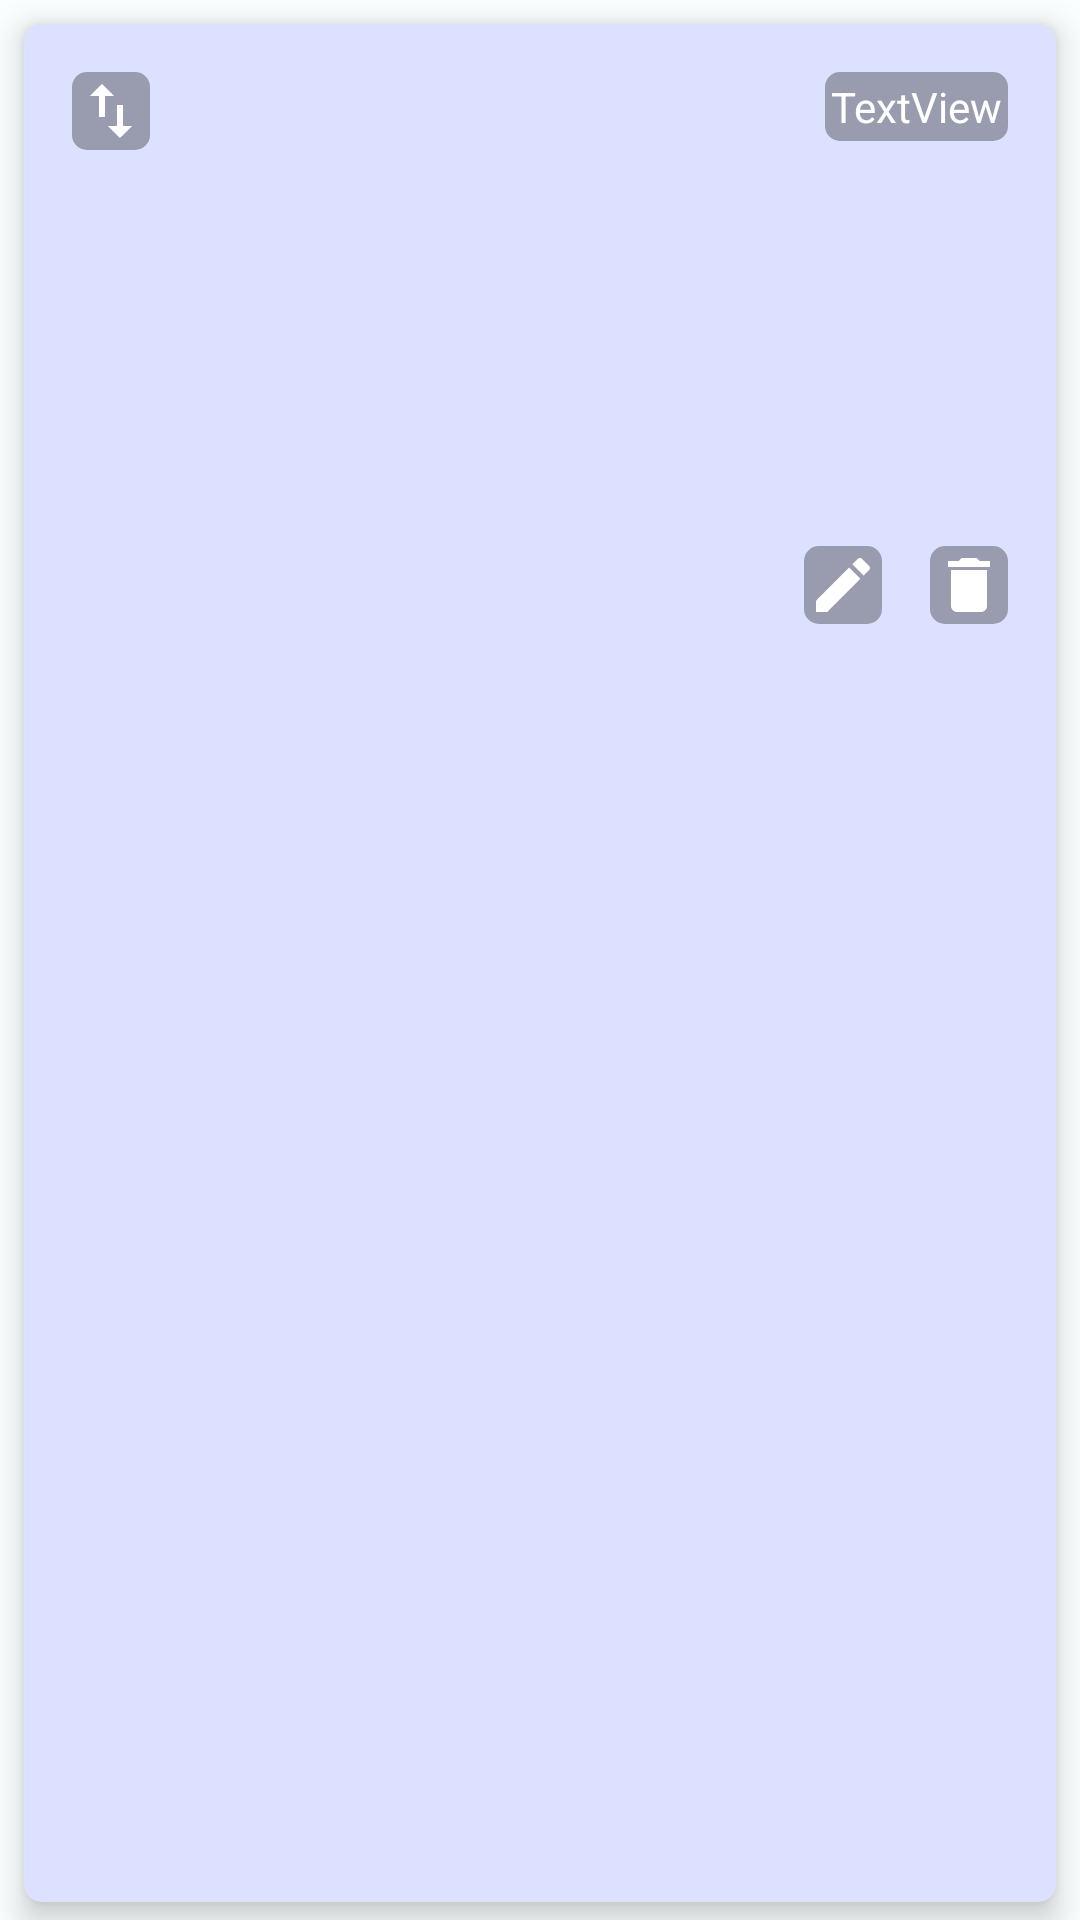

Produce the Android XML layout that renders to this screen, including the resource entries it uses.
<!-- AndroidManifest.xml: application theme Base.Theme.Bulletin_board_light -->
<!-- res/layout/select_image_frag_item.xml -->
<?xml version="1.0" encoding="utf-8"?>
<LinearLayout xmlns:android="http://schemas.android.com/apk/res/android"
    xmlns:app="http://schemas.android.com/apk/res-auto"
    xmlns:tools="http://schemas.android.com/tools"
    android:layout_width="match_parent"
    android:layout_height="wrap_content">

    <androidx.cardview.widget.CardView
        android:layout_width="match_parent"
        android:layout_height="match_parent"
        android:layout_marginStart="8dp"
        android:layout_marginTop="8dp"
        android:layout_marginEnd="8dp"
        android:layout_marginBottom="6dp"
        app:cardBackgroundColor="?attr/colorPrimaryContainer"
        app:cardCornerRadius="6dp"
        app:cardElevation="6dp">

        <androidx.constraintlayout.widget.ConstraintLayout
            android:layout_width="match_parent"
            android:layout_height="wrap_content">

            <ImageView
                android:id="@+id/image_view_content"
                android:layout_width="0dp"
                android:layout_height="200dp"
                android:layout_margin="8dp"


                app:layout_constraintBottom_toBottomOf="parent"
                app:layout_constraintEnd_toEndOf="parent"
                app:layout_constraintStart_toStartOf="parent"
                app:layout_constraintTop_toTopOf="parent"
                tools:srcCompat="@tools:sample/backgrounds/scenic" />

            <TextView
                android:id="@+id/text_view_title"
                android:layout_width="wrap_content"
                android:layout_height="wrap_content"
                android:layout_marginTop="8dp"
                android:layout_marginEnd="8dp"
                android:background="@drawable/edit_image_bg"
                android:padding="2dp"
                android:text="TextView"
                android:textColor="@color/white"
                app:layout_constraintEnd_toEndOf="@+id/image_view_content"
                app:layout_constraintTop_toTopOf="@+id/image_view_content" />

            <ImageButton
                android:id="@+id/image_view_drag"
                android:layout_width="wrap_content"
                android:layout_height="wrap_content"
                android:layout_marginStart="8dp"
                android:layout_marginTop="8dp"
                android:background="@drawable/edit_image_button"
                android:contentDescription="TODO"
                android:padding="1dp"
                app:layout_constraintStart_toStartOf="@+id/image_view_content"
                app:layout_constraintTop_toTopOf="@+id/image_view_content"
                app:srcCompat="@drawable/ic_drag" />

            <ImageButton
                android:id="@+id/image_button_edit_image"
                android:layout_width="wrap_content"
                android:layout_height="wrap_content"
                android:layout_marginEnd="16dp"
                android:background="@drawable/edit_image_button"
                android:contentDescription="TODO"
                android:padding="1dp"
                app:layout_constraintBottom_toBottomOf="@+id/image_button_delete"
                app:layout_constraintEnd_toStartOf="@+id/image_button_delete"
                app:srcCompat="@drawable/ic_edit" />

            <ImageButton
                android:id="@+id/image_button_delete"
                android:layout_width="wrap_content"
                android:layout_height="wrap_content"
                android:layout_marginEnd="8dp"
                android:layout_marginBottom="8dp"
                android:background="@drawable/edit_image_button"
                android:padding="1dp"
                app:layout_constraintBottom_toBottomOf="@+id/image_view_content"
                app:layout_constraintEnd_toEndOf="@+id/image_view_content"
                app:srcCompat="@drawable/ic_delete_image" />

            <ProgressBar
                android:id="@+id/progress_bar"
                style="?android:attr/progressBarStyle"
                android:layout_width="wrap_content"
                android:layout_height="wrap_content"
                android:visibility="gone"
                app:layout_constraintBottom_toBottomOf="@+id/image_view_content"
                app:layout_constraintEnd_toEndOf="@+id/image_view_content"
                app:layout_constraintStart_toStartOf="@+id/image_view_content"
                app:layout_constraintTop_toTopOf="@+id/image_view_content" />
        </androidx.constraintlayout.widget.ConstraintLayout>
    </androidx.cardview.widget.CardView>

</LinearLayout>
<!-- resources referenced by this layout -->
<resources>
  <color name="white">#FFFFFFFF</color>
  <!-- drawable edit_image_bg (drawable) -->
  <?xml version="1.0" encoding="utf-8"?>
  <shape xmlns:android="http://schemas.android.com/apk/res/android" android:shape="rectangle">
  
      <corners android:radius="5dp"/>
      <solid android:color="#591B1A1A"/>
      
  
  </shape>
  <!-- drawable edit_image_button (drawable) -->
  <?xml version="1.0" encoding="utf-8"?>
  <selector xmlns:android="http://schemas.android.com/apk/res/android">
  
      <item android:state_pressed="true" android:drawable="@drawable/edit_image_bg_pressed"/>
      <item android:drawable="@drawable/edit_image_bg"/>
  
  
  </selector>
  <!-- drawable ic_delete_image (drawable) -->
  <vector android:height="24dp" android:tint="@color/color_icon_main"
      android:viewportHeight="24" android:viewportWidth="24"
      android:width="24dp" xmlns:android="http://schemas.android.com/apk/res/android">
      <path android:fillColor="@android:color/white" android:pathData="M6,19c0,1.1 0.9,2 2,2h8c1.1,0 2,-0.9 2,-2V7H6v12zM19,4h-3.5l-1,-1h-5l-1,1H5v2h14V4z"/>
  </vector>
  <!-- drawable ic_drag (drawable) -->
  <vector android:height="24dp" android:tint="@color/color_icon_main"
      android:viewportHeight="24" android:viewportWidth="24"
      android:width="24dp" xmlns:android="http://schemas.android.com/apk/res/android">
      <path android:fillColor="@android:color/white" android:pathData="M16,17.01V10h-2v7.01h-3L15,21l4,-3.99h-3zM9,3L5,6.99h3V14h2V6.99h3L9,3z"/>
  </vector>
  <!-- drawable ic_edit (drawable) -->
  <vector android:height="24dp" android:tint="@color/color_icon_main"
      android:viewportHeight="24" android:viewportWidth="24"
      android:width="24dp" xmlns:android="http://schemas.android.com/apk/res/android">
      <path android:fillColor="@android:color/white" android:pathData="M3,17.25V21h3.75L17.81,9.94l-3.75,-3.75L3,17.25zM20.71,7.04c0.39,-0.39 0.39,-1.02 0,-1.41l-2.34,-2.34c-0.39,-0.39 -1.02,-0.39 -1.41,0l-1.83,1.83 3.75,3.75 1.83,-1.83z"/>
  </vector>
  <!-- drawable edit_image_bg_pressed (drawable) -->
  <?xml version="1.0" encoding="utf-8"?>
  <shape xmlns:android="http://schemas.android.com/apk/res/android" android:shape="rectangle">
  
      <corners android:radius="5dp"/>
      <solid android:color="#59858080"/>
      
  
  </shape>
  <color name="color_icon_main">#FFFFFFFF</color>
  <color name="md_theme_light_primary">#1B52D9</color>
  <color name="md_theme_light_onPrimary">#FFFFFF</color>
  <color name="md_theme_light_primaryContainer">#DCE1FF</color>
  <color name="md_theme_light_onPrimaryContainer">#00164F</color>
  <color name="md_theme_light_secondary">#2E6B26</color>
  <color name="md_theme_light_onSecondary">#FFFFFF</color>
  <color name="md_theme_light_secondaryContainer">#B0F49E</color>
  <color name="md_theme_light_onSecondaryContainer">#002201</color>
  <color name="md_theme_light_tertiary">#006A61</color>
  <color name="md_theme_light_onTertiary">#FFFFFF</color>
  <color name="md_theme_light_tertiaryContainer">#73F8E7</color>
  <color name="md_theme_light_onTertiaryContainer">#00201D</color>
  <color name="md_theme_light_error">#BA1A1A</color>
  <color name="md_theme_light_errorContainer">#FFDAD6</color>
  <color name="md_theme_light_onError">#FFFFFF</color>
  <color name="md_theme_light_onErrorContainer">#410002</color>
  <color name="md_theme_light_background">#FBFEFF</color>
  <color name="md_theme_light_onBackground">#001B3D</color>
  <color name="md_theme_light_surface">#FDFBFF</color>
  <color name="md_theme_light_onSurface">#001B3D</color>
  <color name="md_theme_light_surfaceVariant">#E2E1EC</color>
  <color name="md_theme_light_onSurfaceVariant">#45464F</color>
  <color name="md_theme_light_outline">#767680</color>
  <color name="md_theme_light_inverseOnSurface">#ECF0FF</color>
  <color name="md_theme_light_inverseSurface">#003062</color>
  <color name="md_theme_light_inversePrimary">#B6C4FF</color>
</resources>
